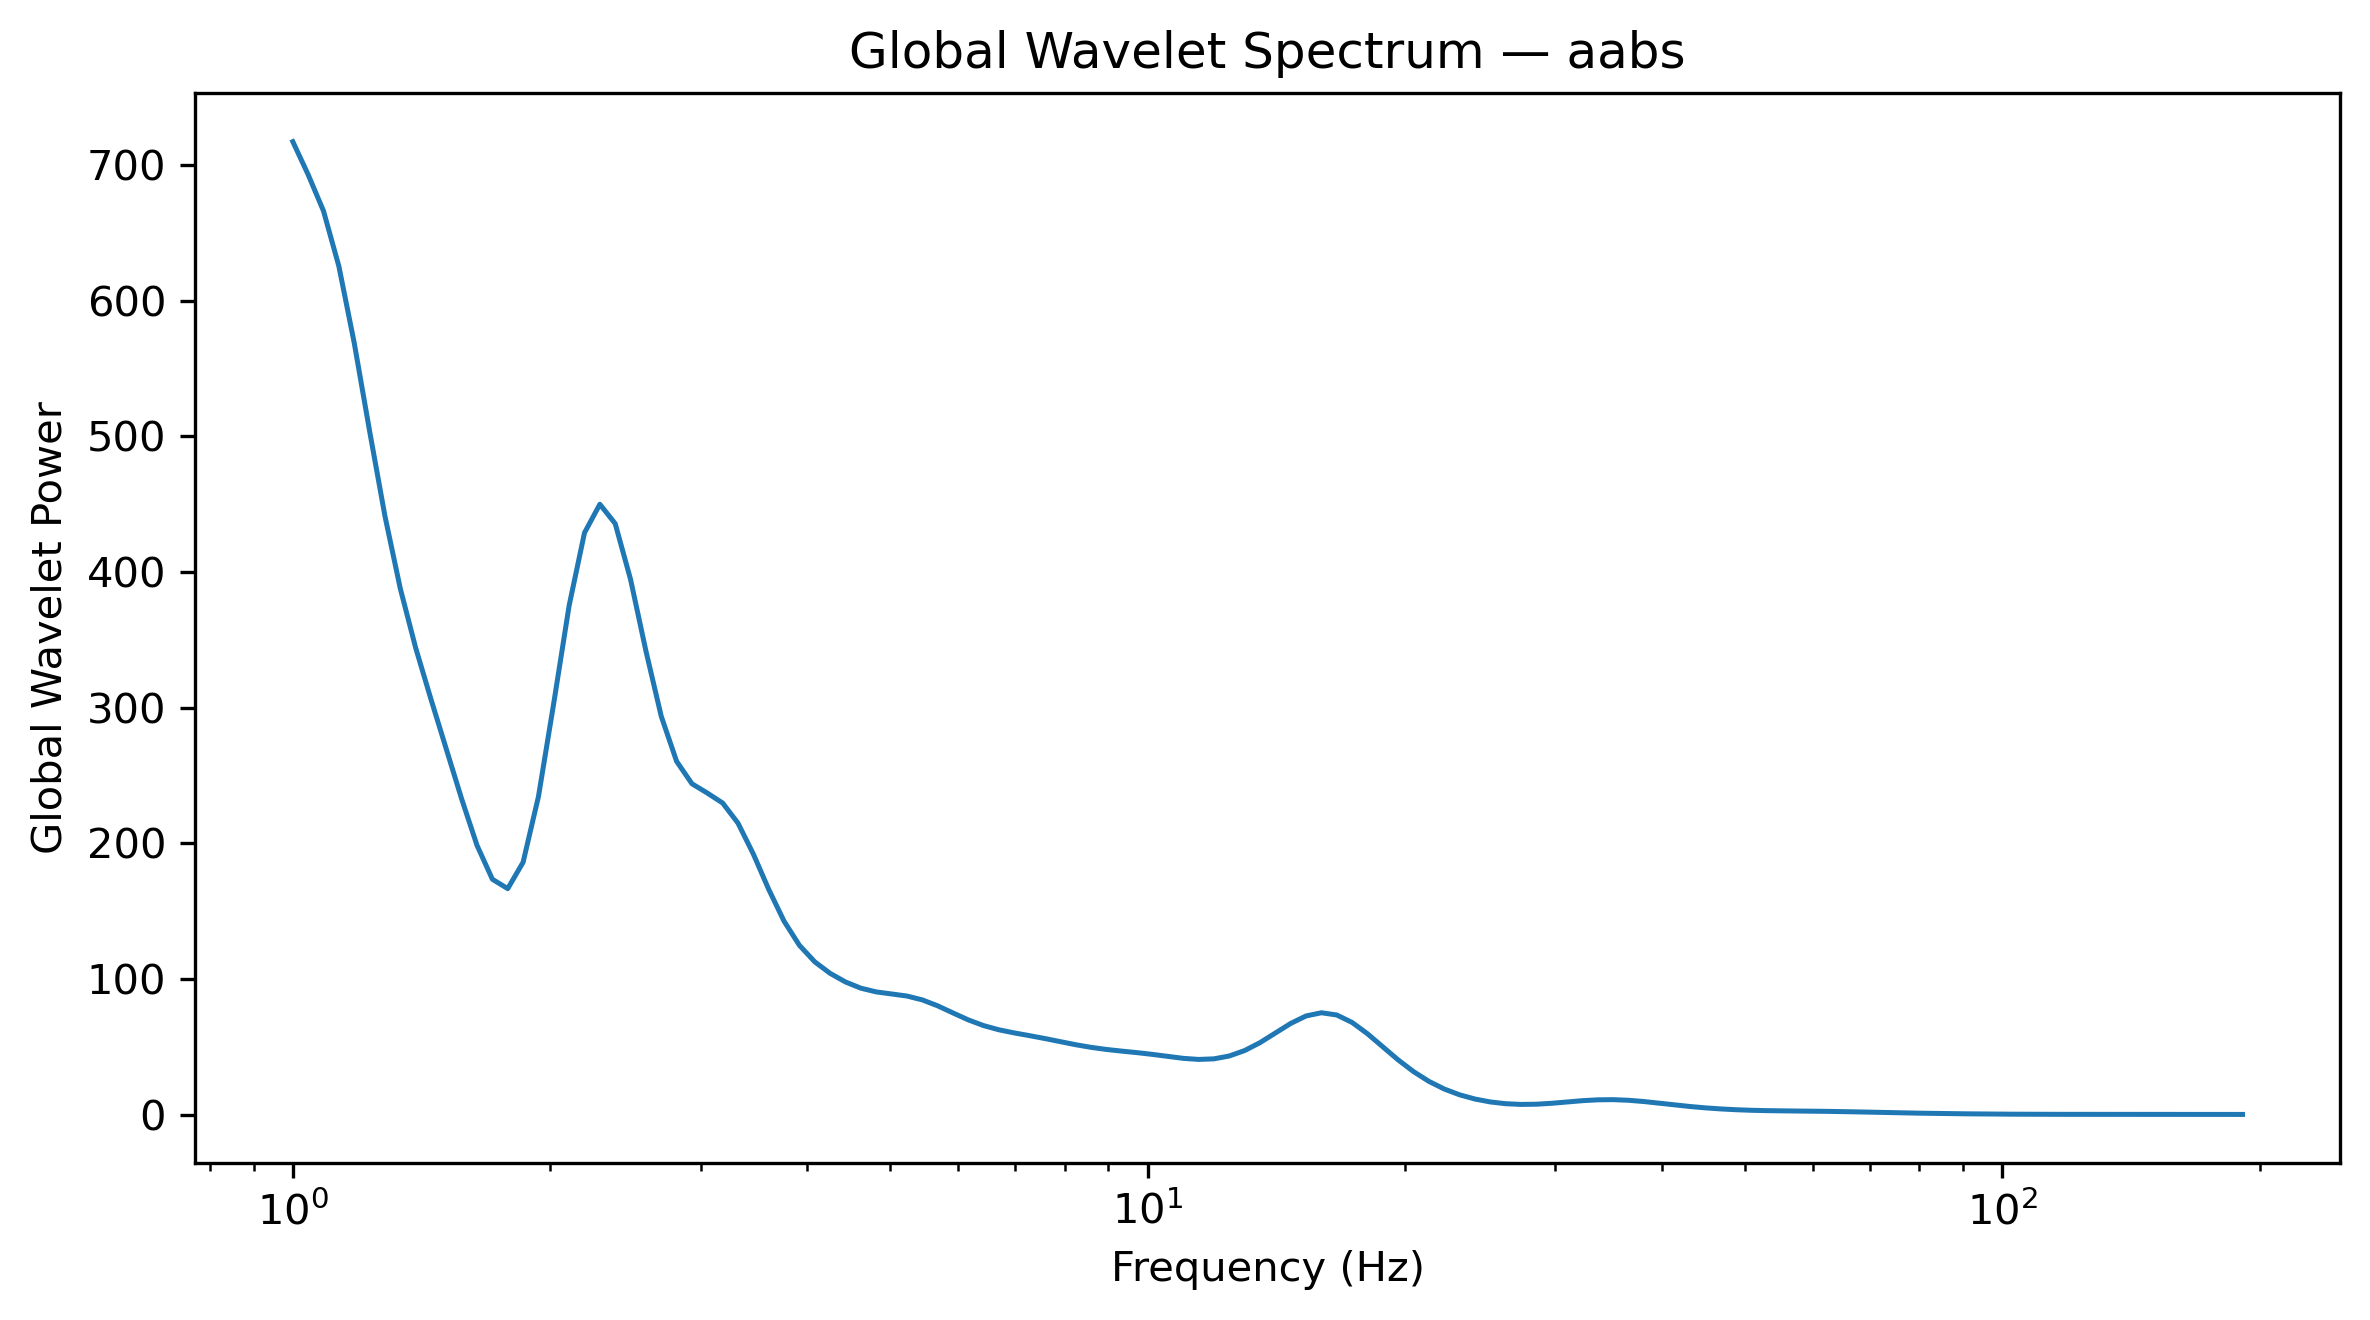

Values plotted in this chart, from the file beside it:
Frequency_Hz, GlobalWaveletPower, GlobalWaveletAmplitude
1.0, 717.1, 26.78
1.042, 692.8, 26.32
1.086, 666, 25.81
1.132, 625.3, 25.01
1.18, 568.8, 23.85
1.23, 503.9, 22.45
1.282, 441.3, 21.01
1.336, 387.8, 19.69
1.392, 344.2, 18.55
1.451, 306.2, 17.5
1.512, 269.4, 16.41
1.576, 232.6, 15.25
1.643, 198.5, 14.09
1.712, 173.5, 13.17
1.784, 166.6, 12.91
1.86, 186.1, 13.64
1.938, 234.5, 15.31
2.02, 303.6, 17.42
2.105, 375.3, 19.37
2.194, 428.9, 20.71
2.287, 449.9, 21.21
2.383, 435.6, 20.87
2.484, 394.5, 19.86
2.589, 341.8, 18.49
2.698, 293.6, 17.13
2.812, 260.5, 16.14
2.931, 243.9, 15.62
3.055, 237.1, 15.4
3.183, 229.7, 15.16
3.318, 214.9, 14.66
3.458, 192.1, 13.86
3.604, 166.1, 12.89
3.756, 142.6, 11.94
3.915, 124.9, 11.17
4.08, 112.7, 10.62
4.252, 104.2, 10.21
4.432, 97.86, 9.893
4.619, 93.28, 9.658
4.814, 90.54, 9.515
5.017, 89.06, 9.437
5.229, 87.5, 9.354
5.45, 84.67, 9.202
5.68, 80.3, 8.961
5.92, 75.04, 8.663
6.17, 69.92, 8.362
6.43, 65.69, 8.105
6.702, 62.59, 7.911
6.985, 60.3, 7.765
7.28, 58.27, 7.634
7.587, 56.14, 7.493
7.908, 53.85, 7.338
8.241, 51.61, 7.184
8.589, 49.66, 7.047
8.952, 48.12, 6.937
9.33, 46.9, 6.848
9.724, 45.76, 6.765
10.13, 44.48, 6.669
10.56, 42.99, 6.557
11.01, 41.57, 6.448
11.47, 40.78, 6.386
... 68 more rows
